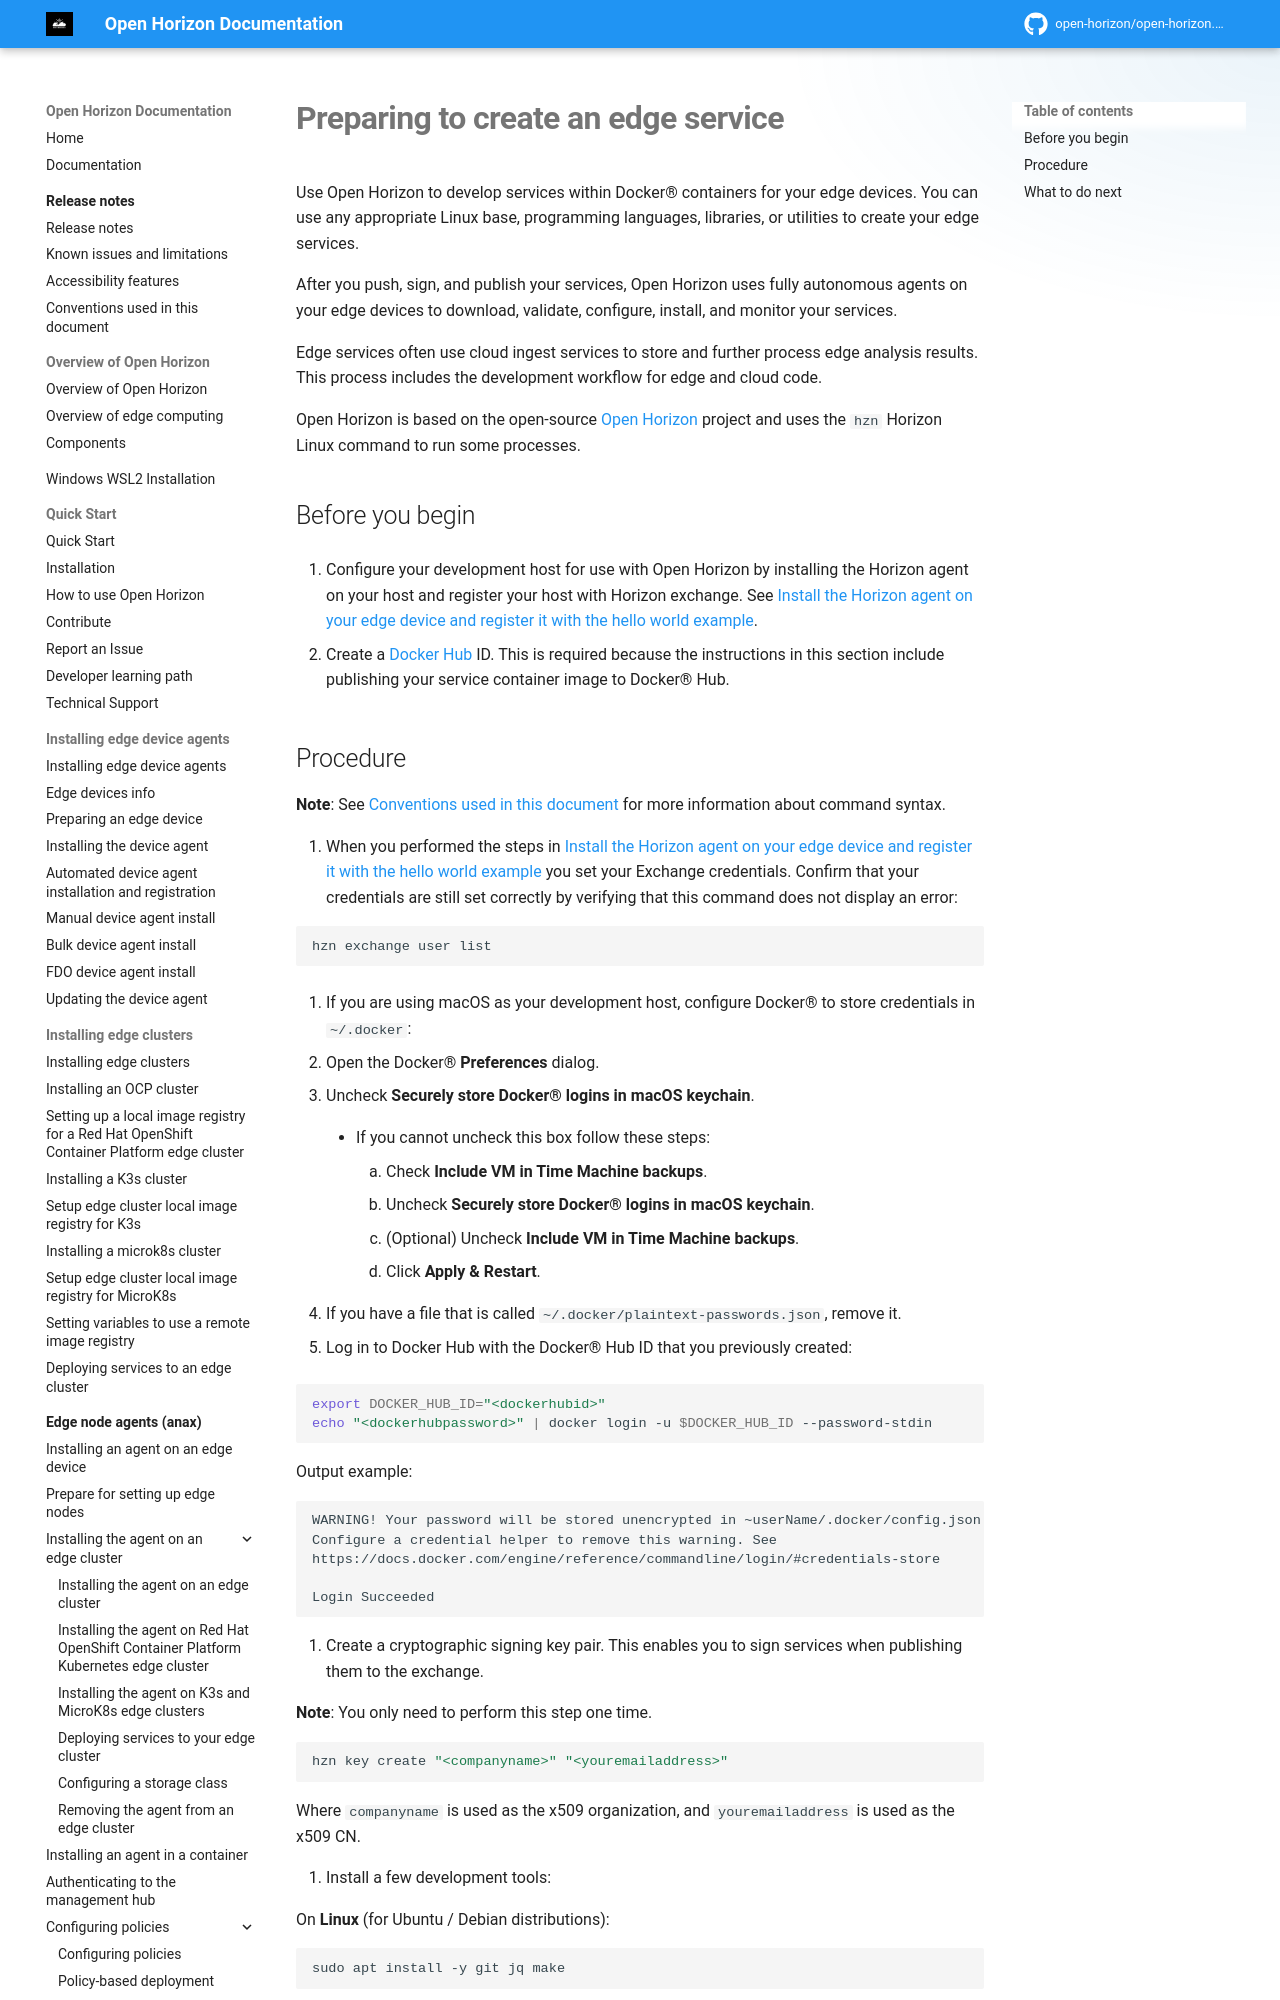

repository: open-horizon/open-horizon.github.io · page: docs/developing/service_containers/index.html · generator: mkdocs

---
copyright: Contributors to the Open Horizon project
years: 2020 - 2026
title: Preparing to create an edge service
description: Documentation for Preparing to create an edge service
lastupdated: 2025-05-03
nav_order: 1
parent: Edge services for devices
grand_parent: Developing edge services
---

# Preparing to create an edge service

Use Open Horizon to develop services within Docker&reg; containers for your edge devices. You can use any appropriate Linux base, programming languages, libraries, or utilities to create your edge services.

After you push, sign, and publish your services, Open Horizon uses fully autonomous agents on your edge devices to download, validate, configure, install, and monitor your services.

Edge services often use cloud ingest services to store and further process edge analysis results. This process includes the development workflow for edge and cloud code.

Open Horizon is based on the open-source [Open Horizon ](https://github.com/open-horizon/) project and uses the `hzn` Horizon Linux command to run some processes.
